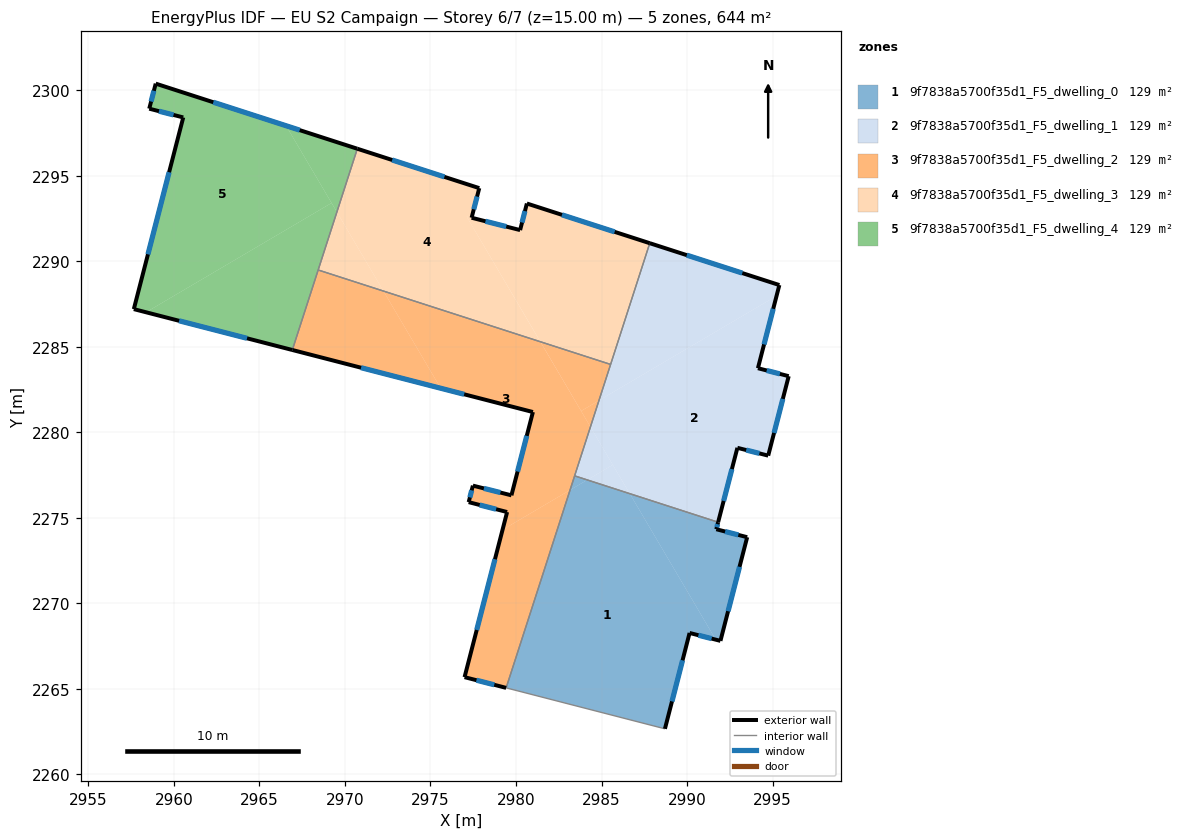
=== STOREY PLAN SPEC (per zone: floor XY polygon, exterior-wall plan segments, windows/doors) ===
zone 1: 9f7838a5700f35d1_F5_dwelling_0  (128.8 m²)
  floor: (2986.65, 2276.41) (2991.68, 2267.88) (2990.15, 2268.27) (2988.71, 2262.67) (2979.42, 2265.06) (2983.16, 2276.63) (2984.16, 2277.22)
  floor: (2991.82, 2274.75) (2991.71, 2274.33) (2993.51, 2273.87) (2991.95, 2267.81) (2991.68, 2267.88) (2986.65, 2276.41)
  floor: (2984.16, 2277.22) (2983.16, 2276.63) (2983.43, 2277.46)
  exterior wall: (2991.95, 2267.81) – (2993.51, 2273.87)  [6.3 m]
    window: (2992.40, 2269.54) – (2993.07, 2272.14)  [3.4 m²]
  exterior wall: (2990.15, 2268.27) – (2991.95, 2267.81)  [1.9 m]
    window: (2990.66, 2268.14) – (2991.44, 2267.94)  [1.0 m²]
  exterior wall: (2988.71, 2262.67) – (2990.15, 2268.27)  [5.8 m]
    window: (2989.12, 2264.27) – (2989.74, 2266.67)  [3.2 m²]
  exterior wall: (2991.71, 2274.33) – (2991.82, 2274.75)  [0.4 m]
    window: (2991.74, 2274.45) – (2991.79, 2274.63)  [0.2 m²]
  exterior wall: (2993.51, 2273.87) – (2991.71, 2274.33)  [1.9 m]
    window: (2993.00, 2274.00) – (2992.22, 2274.20)  [1.0 m²]
  interior walls: 3
zone 2: 9f7838a5700f35d1_F5_dwelling_1  (128.8 m²)
  floor: (2995.23, 2287.98) (2994.14, 2283.75) (2995.94, 2283.28) (2994.74, 2278.64) (2992.94, 2279.09) (2991.82, 2274.75) (2986.65, 2276.41) (2984.35, 2280.32) (2984.85, 2281.86)
  floor: (2995.40, 2288.61) (2995.23, 2287.98) (2984.85, 2281.86) (2987.82, 2291.06)
  floor: (2984.35, 2280.32) (2985.66, 2278.10) (2984.16, 2277.22) (2983.43, 2277.46)
  floor: (2985.66, 2278.10) (2986.65, 2276.41) (2984.16, 2277.22)
  exterior wall: (2992.94, 2279.09) – (2994.74, 2278.64)  [1.9 m]
    window: (2993.46, 2278.96) – (2994.23, 2278.77)  [1.0 m²]
  exterior wall: (2991.82, 2274.75) – (2992.94, 2279.09)  [4.5 m]
    window: (2992.14, 2275.99) – (2992.62, 2277.85)  [2.5 m²]
  exterior wall: (2995.40, 2288.61) – (2987.82, 2291.06)  [8.0 m]
    window: (2993.23, 2289.31) – (2989.98, 2290.36)  [4.4 m²]
  exterior wall: (2994.14, 2283.75) – (2995.40, 2288.61)  [5.0 m]
    window: (2994.50, 2285.14) – (2995.04, 2287.22)  [2.8 m²]
  exterior wall: (2995.94, 2283.28) – (2994.14, 2283.75)  [1.9 m]
    window: (2995.43, 2283.42) – (2994.66, 2283.61)  [1.0 m²]
  exterior wall: (2994.74, 2278.64) – (2995.94, 2283.28)  [4.8 m]
    window: (2995.09, 2279.96) – (2995.60, 2281.95)  [2.6 m²]
  interior walls: 3
zone 3: 9f7838a5700f35d1_F5_dwelling_2  (128.8 m²)
  floor: (2981.42, 2285.30) (2984.35, 2280.32) (2983.16, 2276.63) (2979.21, 2274.30) (2979.48, 2275.34) (2977.23, 2275.92) (2977.48, 2276.88) (2979.73, 2276.32) (2980.99, 2281.19) (2975.60, 2282.58) (2972.25, 2288.26)
  floor: (2983.16, 2276.63) (2979.42, 2265.06) (2976.99, 2265.69) (2979.21, 2274.30)
  floor: (2972.25, 2288.26) (2975.60, 2282.58) (2966.92, 2284.81) (2968.43, 2289.49)
  floor: (2985.53, 2283.97) (2984.85, 2281.86) (2983.81, 2281.25) (2981.42, 2285.29)
  floor: (2981.42, 2285.30) (2983.81, 2281.25) (2984.85, 2281.86) (2984.35, 2280.32)
  exterior wall: (2976.99, 2265.69) – (2979.42, 2265.06)  [2.5 m]
    window: (2977.69, 2265.51) – (2978.73, 2265.24)  [1.4 m²]
  exterior wall: (2979.48, 2275.34) – (2976.99, 2265.69)  [10.0 m]
    window: (2978.77, 2272.58) – (2977.70, 2268.44)  [5.5 m²]
  exterior wall: (2977.23, 2275.92) – (2979.48, 2275.34)  [2.3 m]
    window: (2977.88, 2275.75) – (2978.84, 2275.50)  [1.3 m²]
  exterior wall: (2977.48, 2276.88) – (2977.23, 2275.92)  [1.0 m]
    window: (2977.41, 2276.61) – (2977.30, 2276.19)  [0.5 m²]
  exterior wall: (2979.73, 2276.32) – (2977.48, 2276.88)  [2.3 m]
    window: (2979.09, 2276.48) – (2978.12, 2276.72)  [1.3 m²]
  exterior wall: (2980.99, 2281.19) – (2979.73, 2276.32)  [5.0 m]
    window: (2980.63, 2279.79) – (2980.09, 2277.71)  [2.8 m²]
  exterior wall: (2966.92, 2284.81) – (2980.99, 2281.19)  [14.5 m]
    window: (2970.94, 2283.78) – (2976.97, 2282.22)  [8.0 m²]
  interior walls: 4
zone 4: 9f7838a5700f35d1_F5_dwelling_3  (128.8 m²)
  floor: (2987.82, 2291.06) (2985.53, 2283.97) (2981.42, 2285.29) (2977.11, 2292.61) (2977.40, 2292.54) (2980.24, 2291.82) (2980.64, 2293.38)
  floor: (2977.85, 2294.28) (2977.40, 2292.54) (2977.11, 2292.61) (2981.42, 2285.30) (2972.25, 2288.26) (2969.53, 2292.88) (2970.72, 2296.58)
  floor: (2969.53, 2292.88) (2972.25, 2288.26) (2968.43, 2289.49)
  exterior wall: (2977.85, 2294.28) – (2970.72, 2296.58)  [7.5 m]
    window: (2975.82, 2294.93) – (2972.76, 2295.92)  [4.1 m²]
  exterior wall: (2977.40, 2292.54) – (2977.85, 2294.28)  [1.8 m]
    window: (2977.53, 2293.04) – (2977.72, 2293.78)  [1.0 m²]
  exterior wall: (2980.24, 2291.82) – (2977.40, 2292.54)  [2.9 m]
    window: (2979.43, 2292.03) – (2978.21, 2292.34)  [1.6 m²]
  exterior wall: (2980.64, 2293.38) – (2980.24, 2291.82)  [1.6 m]
    window: (2980.52, 2292.93) – (2980.35, 2292.27)  [0.9 m²]
  exterior wall: (2987.82, 2291.06) – (2980.64, 2293.38)  [7.5 m]
    window: (2985.77, 2291.72) – (2982.69, 2292.71)  [4.2 m²]
  interior walls: 3
zone 5: 9f7838a5700f35d1_F5_dwelling_4  (128.8 m²)
  floor: (2966.56, 2297.92) (2969.22, 2293.41) (2958.37, 2287.02) (2957.66, 2287.20) (2960.55, 2298.41) (2958.56, 2298.92) (2958.94, 2300.38)
  floor: (2969.22, 2293.41) (2969.53, 2292.88) (2966.92, 2284.81) (2958.37, 2287.02)
  floor: (2970.72, 2296.58) (2969.53, 2292.88) (2966.56, 2297.92)
  exterior wall: (2958.94, 2300.38) – (2958.56, 2298.92)  [1.5 m]
    window: (2958.83, 2299.97) – (2958.67, 2299.34)  [0.8 m²]
  exterior wall: (2970.72, 2296.58) – (2958.94, 2300.38)  [12.4 m]
    window: (2967.36, 2297.67) – (2962.30, 2299.30)  [6.8 m²]
  exterior wall: (2957.66, 2287.20) – (2966.92, 2284.81)  [9.6 m]
    window: (2960.30, 2286.52) – (2964.28, 2285.50)  [5.3 m²]
  exterior wall: (2960.55, 2298.41) – (2957.66, 2287.20)  [11.6 m]
    window: (2959.72, 2295.21) – (2958.48, 2290.40)  [6.4 m²]
  exterior wall: (2958.56, 2298.92) – (2960.55, 2298.41)  [2.1 m]
    window: (2959.13, 2298.77) – (2959.98, 2298.55)  [1.1 m²]
  interior walls: 2

=== DERIVED (storey summary) ===
Building: EU S2 Campaign
Storey: 6 of 7  (floor level z = 15.00 m)
Storey gross floor area: 644.2 m²
Zones on this storey: 5
  - 9f7838a5700f35d1_F5_dwelling_0: floor 128.8 m²; exterior wall 16.2 m (48.6 m²); 5 window(s) 8.9 m²; WWR 18.4%
  - 9f7838a5700f35d1_F5_dwelling_1: floor 128.8 m²; exterior wall 26.0 m (78.0 m²); 6 window(s) 14.3 m²; WWR 18.4%
  - 9f7838a5700f35d1_F5_dwelling_2: floor 128.8 m²; exterior wall 37.7 m (113.0 m²); 7 window(s) 20.8 m²; WWR 18.4%
  - 9f7838a5700f35d1_F5_dwelling_3: floor 128.8 m²; exterior wall 21.4 m (64.1 m²); 5 window(s) 11.8 m²; WWR 18.4%
  - 9f7838a5700f35d1_F5_dwelling_4: floor 128.8 m²; exterior wall 37.1 m (111.3 m²); 5 window(s) 20.4 m²; WWR 18.4%
Zone adjacency (shared interzone walls):
  - 9f7838a5700f35d1_F5_dwelling_0 ↔ 9f7838a5700f35d1_F5_dwelling_1
  - 9f7838a5700f35d1_F5_dwelling_0 ↔ 9f7838a5700f35d1_F5_dwelling_2
  - 9f7838a5700f35d1_F5_dwelling_1 ↔ 9f7838a5700f35d1_F5_dwelling_2
  - 9f7838a5700f35d1_F5_dwelling_1 ↔ 9f7838a5700f35d1_F5_dwelling_3
  - 9f7838a5700f35d1_F5_dwelling_2 ↔ 9f7838a5700f35d1_F5_dwelling_3
  - 9f7838a5700f35d1_F5_dwelling_2 ↔ 9f7838a5700f35d1_F5_dwelling_4
  - 9f7838a5700f35d1_F5_dwelling_3 ↔ 9f7838a5700f35d1_F5_dwelling_4